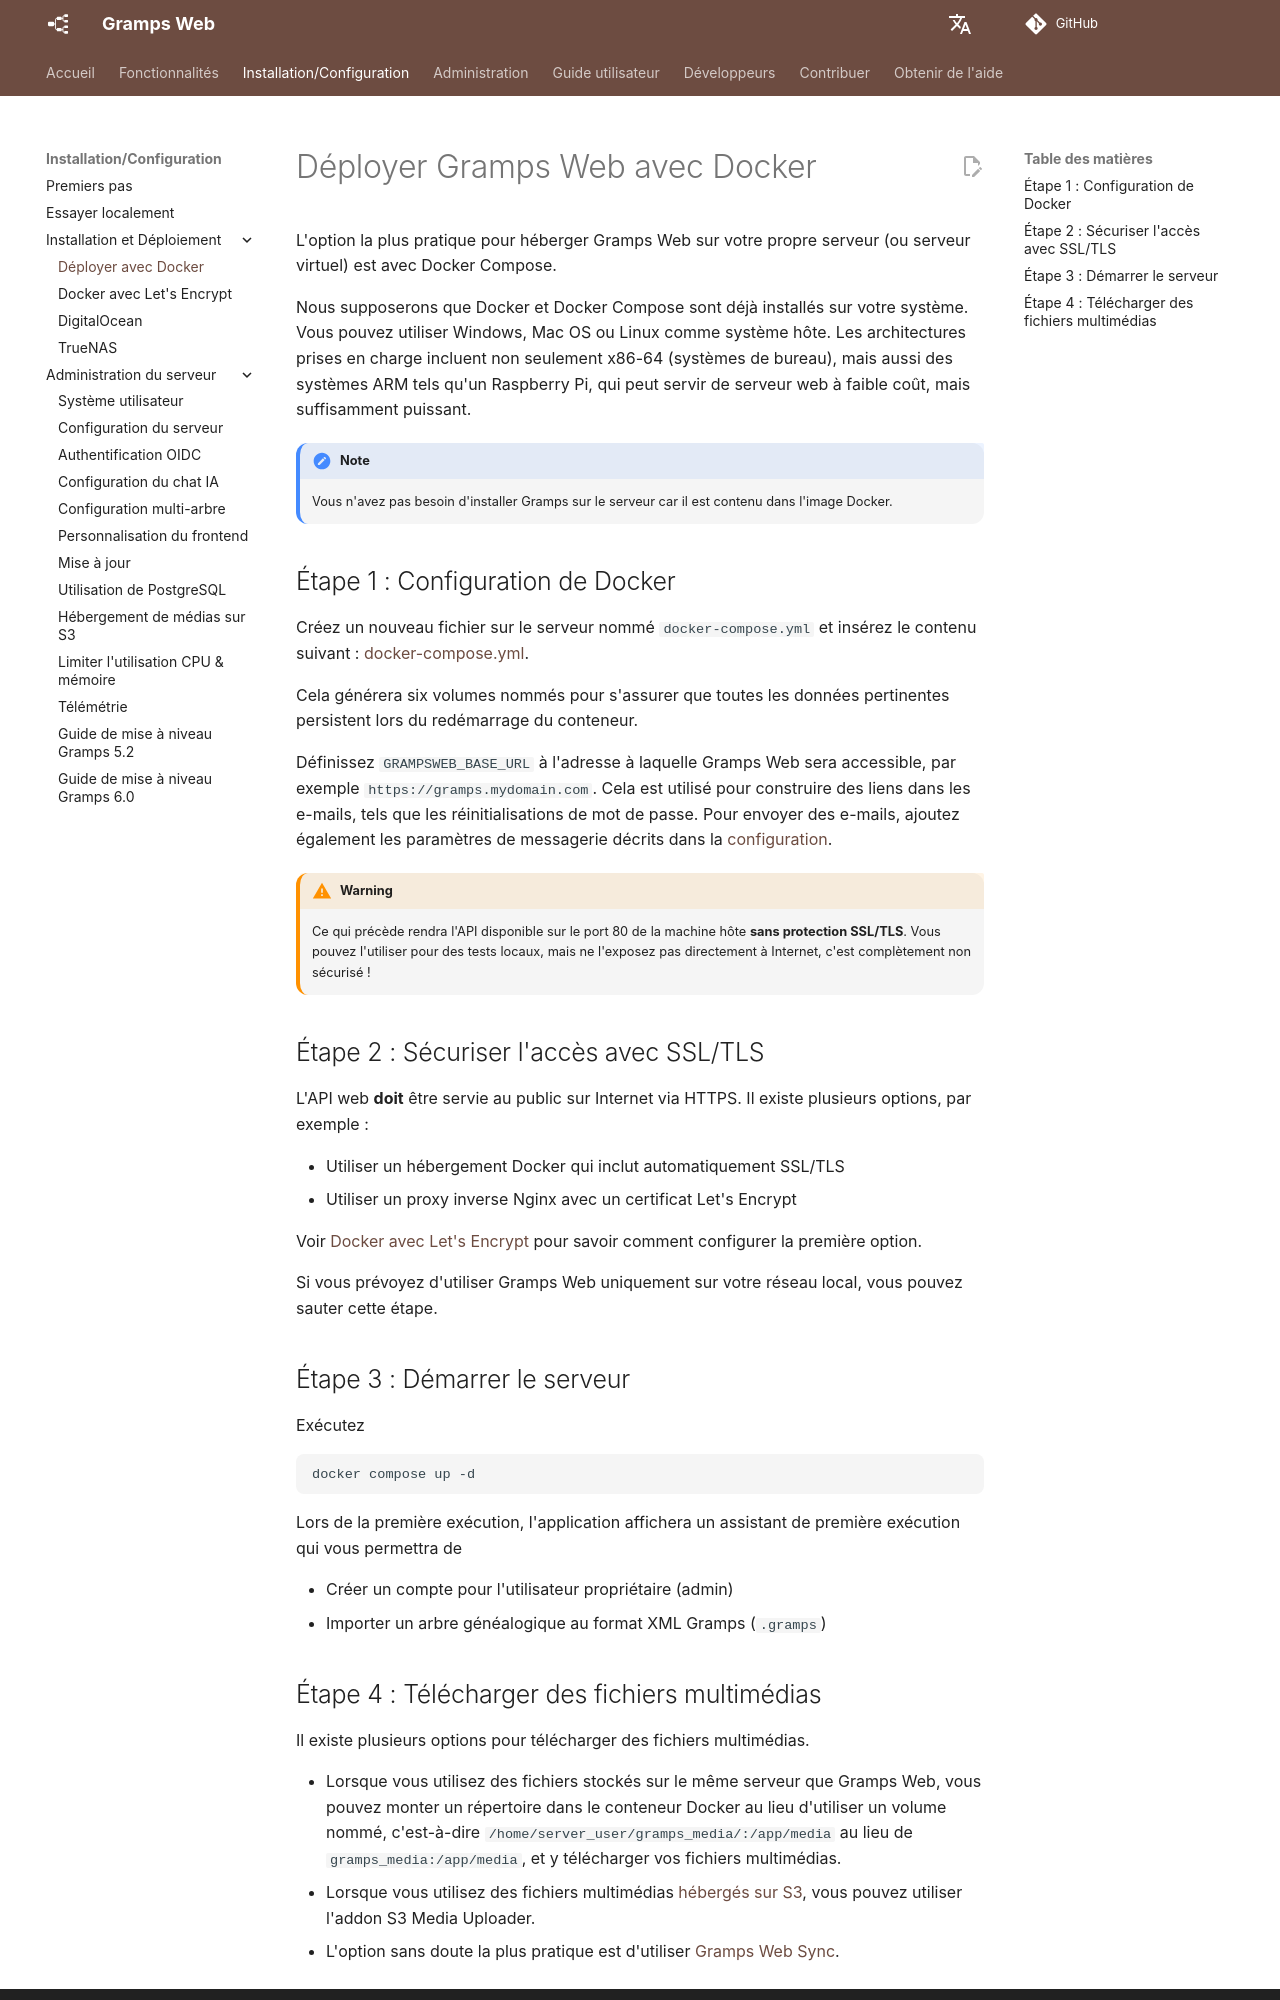

repository: gramps-project/gramps-web-docs · page: fr/install_setup/deployment/index.html · generator: mkdocs

# Déployer Gramps Web avec Docker

L'option la plus pratique pour héberger Gramps Web sur votre propre serveur (ou serveur virtuel) est avec Docker Compose.

Nous supposerons que Docker et Docker Compose sont déjà installés sur votre système. Vous pouvez utiliser Windows, Mac OS ou Linux comme système hôte. Les architectures prises en charge incluent non seulement x86-64 (systèmes de bureau), mais aussi des systèmes ARM tels qu'un Raspberry Pi, qui peut servir de serveur web à faible coût, mais suffisamment puissant.

!!! note
    Vous n'avez pas besoin d'installer Gramps sur le serveur car il est contenu dans l'image Docker.


## Étape 1 : Configuration de Docker

Créez un nouveau fichier sur le serveur nommé `docker-compose.yml` et insérez le contenu suivant : [docker-compose.yml](https://raw.githubusercontent.com/gramps-project/gramps-web-docs/main/examples/docker-compose-base/docker-compose.yml).

Cela générera six volumes nommés pour s'assurer que toutes les données pertinentes persistent lors du redémarrage du conteneur.

Définissez `GRAMPSWEB_BASE_URL` à l'adresse à laquelle Gramps Web sera accessible, par exemple `https://gramps.mydomain.com`. Cela est utilisé pour construire des liens dans les e-mails, tels que les réinitialisations de mot de passe. Pour envoyer des e-mails, ajoutez également les paramètres de messagerie décrits dans la [configuration](configuration.md).

!!! warning
    Ce qui précède rendra l'API disponible sur le port 80 de la machine hôte **sans protection SSL/TLS**. Vous pouvez l'utiliser pour des tests locaux, mais ne l'exposez pas directement à Internet, c'est complètement non sécurisé !

## Étape 2 : Sécuriser l'accès avec SSL/TLS

L'API web **doit** être servie au public sur Internet via HTTPS. Il existe plusieurs options, par exemple :

- Utiliser un hébergement Docker qui inclut automatiquement SSL/TLS
- Utiliser un proxy inverse Nginx avec un certificat Let's Encrypt

Voir [Docker avec Let's Encrypt](lets_encrypt.md) pour savoir comment configurer la première option.

Si vous prévoyez d'utiliser Gramps Web uniquement sur votre réseau local, vous pouvez sauter cette étape.

## Étape 3 : Démarrer le serveur

Exécutez

```
docker compose up -d
```

Lors de la première exécution, l'application affichera un assistant de première exécution qui vous permettra de

- Créer un compte pour l'utilisateur propriétaire (admin)
- Importer un arbre généalogique au format XML Gramps (`.gramps`)
